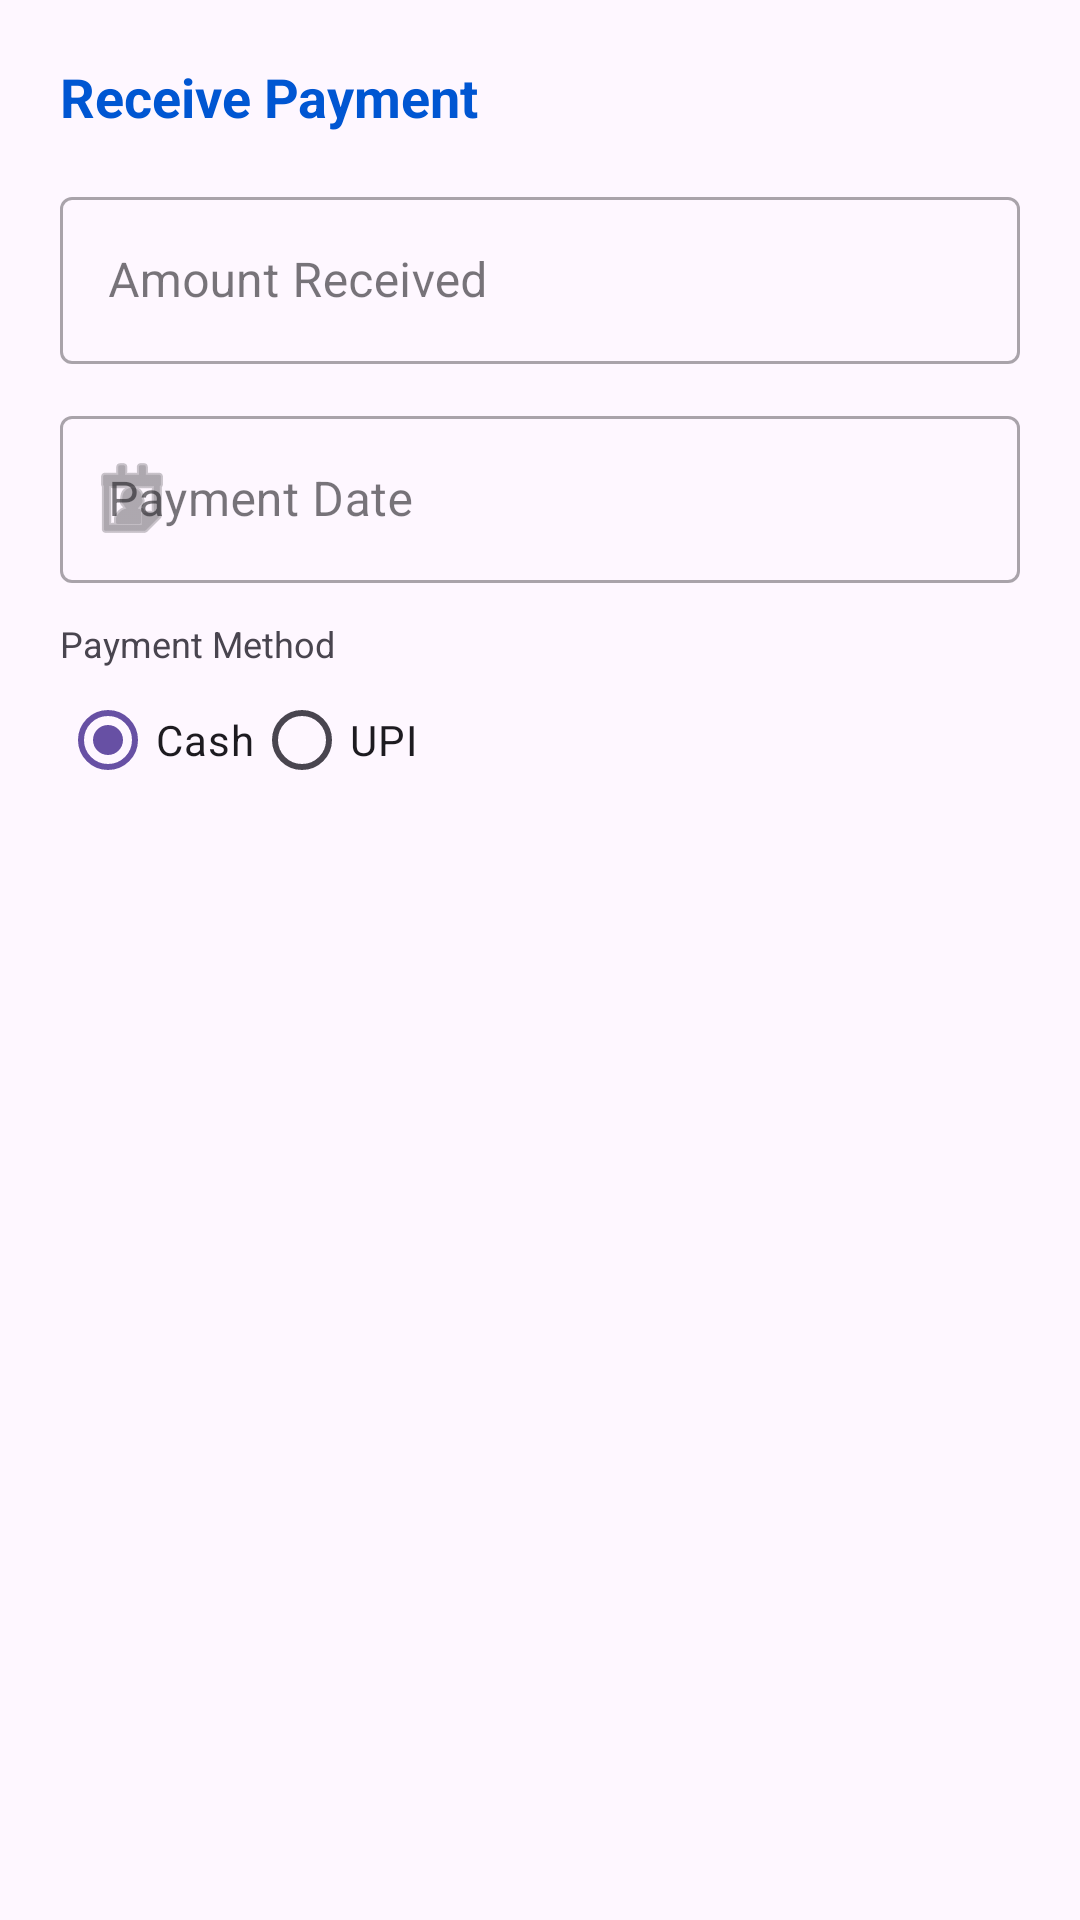

Layout XML and referenced resources for this Android screen:
<!-- AndroidManifest.xml: application theme Theme.JCBLedger -->
<!-- res/layout/dialog_receive_payment.xml -->
<?xml version="1.0" encoding="utf-8"?>
<LinearLayout xmlns:android="http://schemas.android.com/apk/res/android"
    xmlns:app="http://schemas.android.com/apk/res-auto"
    android:layout_width="match_parent"
    android:layout_height="wrap_content"
    android:orientation="vertical"
    android:padding="20dp">

    <TextView
        android:layout_width="match_parent"
        android:layout_height="wrap_content"
        android:text="Receive Payment"
        android:textSize="18sp"
        android:textStyle="bold"
        android:textColor="@color/primary"
        android:layout_marginBottom="16dp"/>

    <com.google.android.material.textfield.TextInputLayout
        style="@style/Widget.MaterialComponents.TextInputLayout.OutlinedBox"
        android:layout_width="match_parent"
        android:layout_height="wrap_content"
        android:hint="Amount Received">

        <com.google.android.material.textfield.TextInputEditText
            android:id="@+id/etPaymentAmount"
            android:layout_width="match_parent"
            android:layout_height="wrap_content"
            android:inputType="numberDecimal" />
    </com.google.android.material.textfield.TextInputLayout>

    <com.google.android.material.textfield.TextInputLayout
        style="@style/Widget.MaterialComponents.TextInputLayout.OutlinedBox"
        android:layout_width="match_parent"
        android:layout_height="wrap_content"
        android:layout_marginTop="12dp"
        android:hint="Payment Date"
        app:startIconDrawable="@android:drawable/ic_menu_my_calendar">

        <com.google.android.material.textfield.TextInputEditText
            android:id="@+id/etPaymentDate"
            android:layout_width="match_parent"
            android:layout_height="wrap_content"
            android:clickable="true"
            android:focusable="false" />
    </com.google.android.material.textfield.TextInputLayout>

    <TextView
        android:layout_width="wrap_content"
        android:layout_height="wrap_content"
        android:layout_marginTop="12dp"
        android:text="Payment Method"
        android:textSize="12sp" />

    <RadioGroup
        android:id="@+id/rgPaymentMethod"
        android:layout_width="match_parent"
        android:layout_height="wrap_content"
        android:orientation="horizontal">

        <RadioButton
            android:id="@+id/rbCash"
            android:layout_width="wrap_content"
            android:layout_height="wrap_content"
            android:text="Cash"
            android:checked="true" />

        <RadioButton
            android:id="@+id/rbUPI"
            android:layout_width="wrap_content"
            android:layout_height="wrap_content"
            android:text="UPI" />
    </RadioGroup>

</LinearLayout>
<!-- resources referenced by this layout -->
<resources>
  <color name="primary">#0056D2</color>
  <style name="Theme.JCBLedger" parent="Base.Theme.JCBLedger" />
  <style name="Base.Theme.JCBLedger" parent="Theme.Material3.DayNight.NoActionBar">
          
          
      </style>
</resources>
